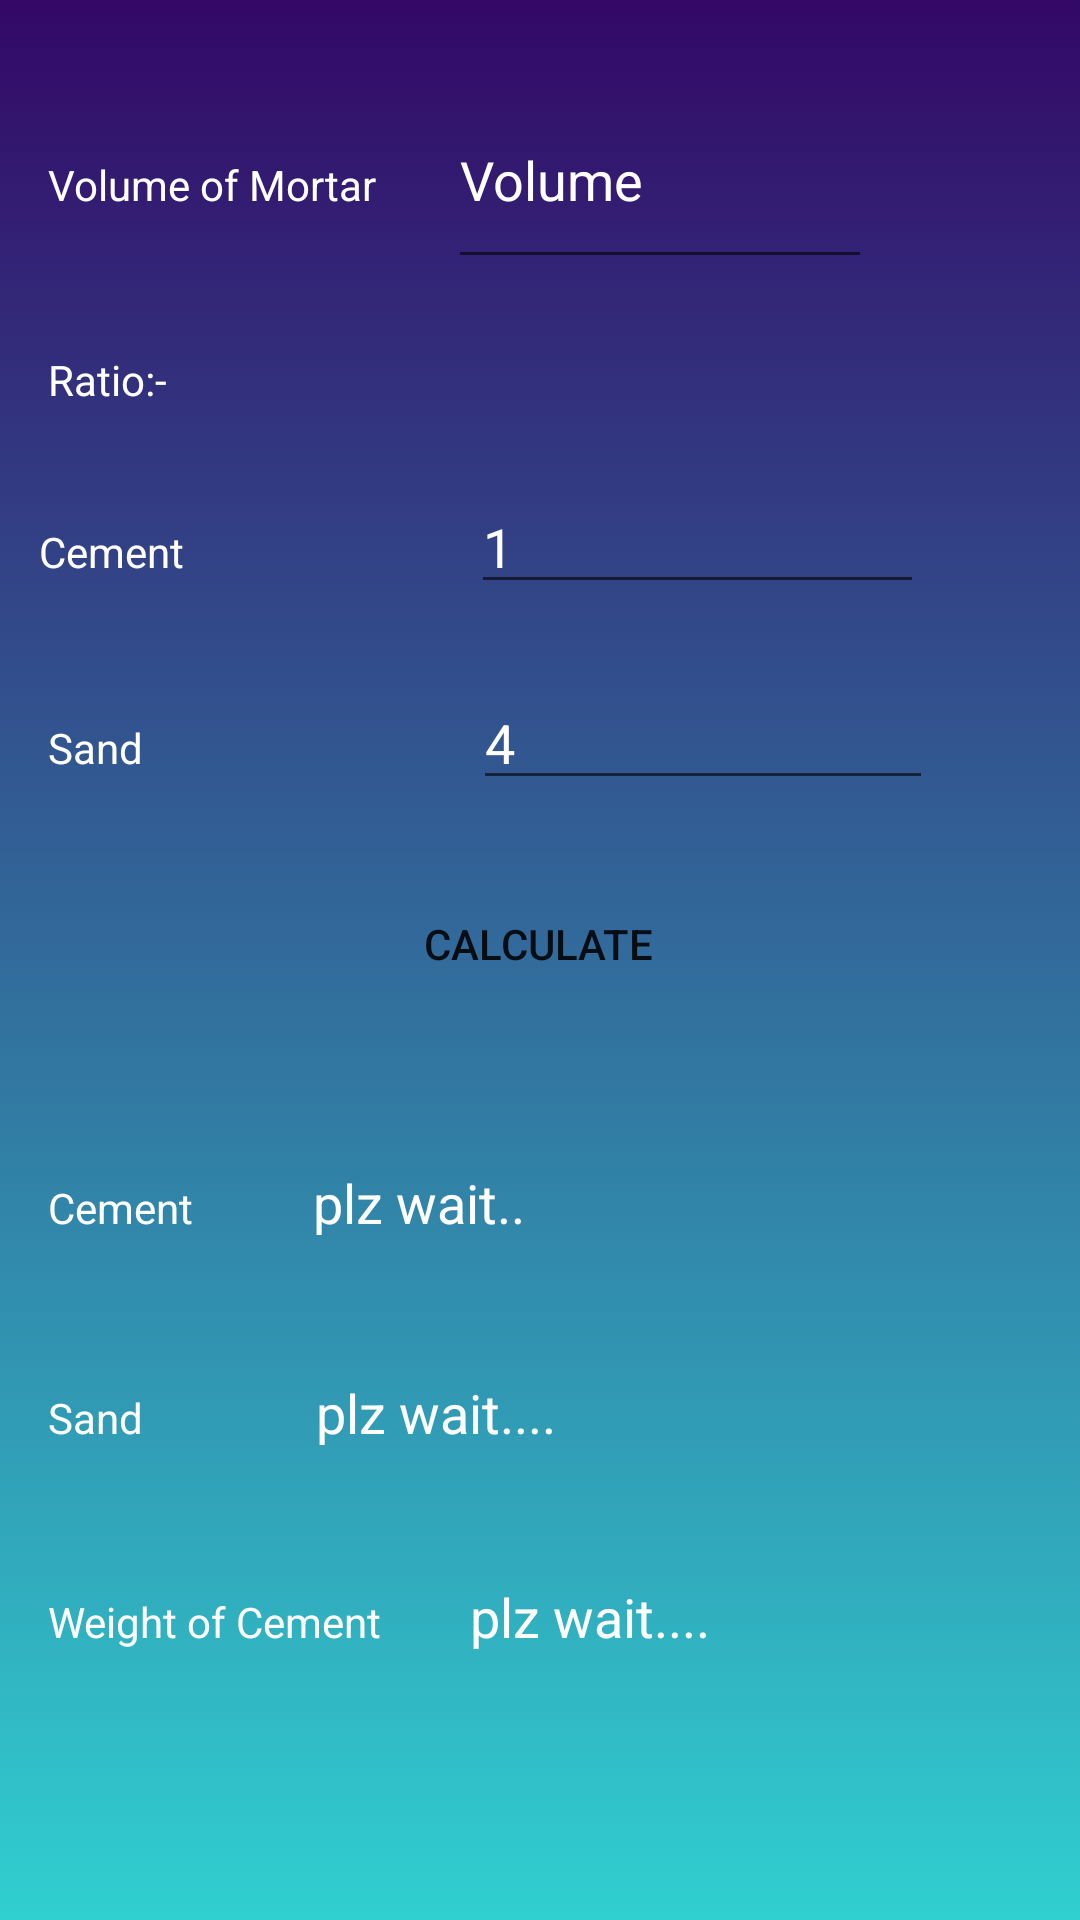

The Android layout XML behind this screen, and the referenced resources:
<!-- AndroidManifest.xml: application theme Theme.CivilCalculator -->
<!-- res/layout/activity_mortal.xml -->
<?xml version="1.0" encoding="utf-8"?>
<androidx.constraintlayout.widget.ConstraintLayout xmlns:android="http://schemas.android.com/apk/res/android"
    xmlns:app="http://schemas.android.com/apk/res-auto"
    xmlns:tools="http://schemas.android.com/tools"
    android:layout_width="match_parent"
    android:layout_height="match_parent"
    android:background="@drawable/second_background"
    tools:context=".Mortal">

    <LinearLayout
        android:id="@+id/linearLayout2"
        android:layout_width="395dp"
        android:layout_height="wrap_content"
        android:layout_marginStart="16dp"
        android:layout_marginLeft="16dp"
        android:layout_marginTop="24dp"
        android:layout_marginEnd="8dp"
        android:layout_marginRight="8dp"
        android:orientation="horizontal"
        app:layout_constraintEnd_toEndOf="parent"
        app:layout_constraintHorizontal_bias="0.0"
        app:layout_constraintStart_toStartOf="parent"
        app:layout_constraintTop_toBottomOf="@+id/linearLayout1">

        <TextView
            android:id="@+id/text8mortal"
            android:layout_width="198dp"
            android:layout_height="30dp"
            android:layout_margin="0sp"
            android:layout_marginStart="16dp"
            android:layout_marginLeft="16dp"
            android:layout_weight="1"
            android:text="Sand"
            android:textColor="#FFFFFF"
            app:layout_constraintStart_toStartOf="parent" />

        <EditText
            android:id="@+id/sandRatiomortal"
            android:layout_width="wrap_content"
            android:layout_height="wrap_content"
            android:layout_marginEnd="100sp"
            android:layout_marginRight="100sp"
            android:layout_weight="1"
            android:ems="10"
            android:hint="Enter sand ratio"
            android:textColorHint="@color/white"
            android:textColor="@color/white"
            android:inputType="numberDecimal"
            android:text="4" />
    </LinearLayout>

    <LinearLayout
        android:id="@+id/linearLayout"
        android:layout_width="387dp"
        android:layout_height="69dp"
        android:layout_marginStart="16dp"
        android:layout_marginLeft="16dp"
        android:layout_marginTop="24dp"
        android:layout_marginEnd="11dp"
        android:layout_marginRight="11dp"
        android:orientation="horizontal"
        app:layout_constraintEnd_toEndOf="parent"
        app:layout_constraintHorizontal_bias="0.0"
        app:layout_constraintStart_toStartOf="parent"
        app:layout_constraintTop_toTopOf="parent">

        <TextView
            android:id="@+id/textView3mortal"
            android:layout_width="128dp"
            android:layout_height="34dp"
            android:layout_weight="1"
            android:text="Volume of Mortar"
            android:textColor="@color/white" />

        <EditText
            android:id="@+id/editVolumemortal"
            android:layout_width="136dp"
            android:layout_height="match_parent"
            android:layout_weight="1"
            android:ems="10"
            android:hint="Volume"
            android:textColorHint="@color/white"
            android:textColor="@color/white"
            android:inputType="numberDecimal" />

        <Spinner
            android:id="@+id/volumeSpinnerMortar"
            android:layout_width="107dp"
            android:layout_height="match_parent"
            android:layout_weight="1" />

    </LinearLayout>

    <TextView
        android:id="@+id/textView5mortal"
        android:layout_width="wrap_content"
        android:layout_height="wrap_content"
        android:layout_marginStart="16dp"
        android:layout_marginLeft="16dp"
        android:layout_marginTop="24dp"
        android:text="Ratio:-"
        android:textColor="#FFFFFF"
        app:layout_constraintStart_toStartOf="parent"
        app:layout_constraintTop_toBottomOf="@+id/linearLayout" />

    <LinearLayout
        android:id="@+id/linearLayout1"
        android:layout_width="395dp"
        android:layout_height="wrap_content"
        android:layout_marginStart="13dp"
        android:layout_marginLeft="13dp"
        android:layout_marginTop="24dp"
        android:layout_marginEnd="8dp"
        android:layout_marginRight="8dp"
        android:orientation="horizontal"
        app:layout_constraintEnd_toEndOf="parent"
        app:layout_constraintHorizontal_bias="0.0"
        app:layout_constraintStart_toStartOf="parent"
        app:layout_constraintTop_toBottomOf="@+id/textView5mortal">

        <TextView
            android:id="@+id/textView7mortal"
            android:layout_width="203dp"
            android:layout_height="30dp"
            android:layout_margin="0sp"
            android:layout_marginStart="16dp"
            android:layout_marginLeft="16dp"
            android:layout_weight="1"
            android:text="Cement"
            android:textColor="#FFFFFF"
            app:layout_constraintStart_toStartOf="parent" />

        <EditText
            android:id="@+id/cementRatiomortal"
            android:layout_width="wrap_content"
            android:layout_height="wrap_content"
            android:layout_marginEnd="100sp"
            android:layout_marginRight="100sp"
            android:layout_weight="1"
            android:ems="10"
            android:hint="Enter cement ratio"
            android:textColorHint="@color/white"
            android:textColor="@color/white"
            android:inputType="numberDecimal"
            android:text="1" />
    </LinearLayout>

    <LinearLayout
        android:id="@+id/linearLayout4"
        android:layout_width="394dp"
        android:layout_height="38dp"
        android:layout_marginStart="16dp"
        android:layout_marginLeft="16dp"
        android:layout_marginTop="50dp"
        android:orientation="horizontal"
        app:layout_constraintEnd_toEndOf="parent"
        app:layout_constraintHorizontal_bias="0.0"
        app:layout_constraintStart_toStartOf="parent"
        app:layout_constraintTop_toBottomOf="@+id/calculateMortar">

        <TextView
            android:id="@+id/textView8mortal"
            android:layout_width="65dp"
            android:layout_height="29dp"
            android:layout_weight="1"
            android:text="Cement "
            android:textColor="#FFFFFF" />

        <TextView
            android:id="@+id/finalCementmortal"
            android:layout_width="165dp"
            android:layout_height="match_parent"
            android:layout_weight="1"
            android:ems="10"
            android:hint="plz wait.."
            android:inputType="numberDecimal"
            android:textColorHint="@color/white"
            android:textColor="@color/white"
            android:textSize="18sp" />

        <Spinner
            android:id="@+id/cementSpinnerMortar"
            android:layout_width="94dp"
            android:layout_height="match_parent"
            android:layout_weight="1" />
    </LinearLayout>

    <LinearLayout
        android:id="@+id/linearLayout5"
        android:layout_width="391dp"
        android:layout_height="36dp"
        android:layout_marginStart="16dp"
        android:layout_marginLeft="16dp"
        android:layout_marginTop="32dp"
        android:orientation="horizontal"
        app:layout_constraintStart_toStartOf="parent"
        app:layout_constraintTop_toBottomOf="@+id/linearLayout4">

        <TextView
            android:id="@+id/textView12mortal"
            android:layout_width="69dp"
            android:layout_height="30dp"
            android:layout_weight="1"
            android:text="Sand"
            android:textColor="#FFFFFF" />

        <TextView
            android:id="@+id/finalSandmortal"
            android:layout_width="167dp"
            android:layout_height="match_parent"
            android:layout_weight="1"
            android:ems="10"
            android:hint="plz wait...."
            android:inputType="numberDecimal"
            android:textColorHint="@color/white"
            android:textColor="@color/white"
            android:textSize="18sp" />

        <Spinner
            android:id="@+id/sandSpinnerMortar"
            android:layout_width="94dp"
            android:layout_height="match_parent"
            android:layout_weight="1"
            app:layout_constraintBottom_toBottomOf="parent"
            app:layout_constraintTop_toTopOf="parent" />
    </LinearLayout>

    <Button
        android:id="@+id/calculateMortar"
        android:layout_width="wrap_content"
        android:layout_height="wrap_content"
        android:layout_marginTop="24dp"
        android:background="@drawable/button_shape"
        android:onClick="calculateMortar"
        android:text="Calculate"
        app:layout_constraintEnd_toEndOf="parent"
        app:layout_constraintHorizontal_bias="0.498"
        app:layout_constraintStart_toStartOf="parent"
        app:layout_constraintTop_toBottomOf="@+id/linearLayout2" />

    <LinearLayout
        android:id="@+id/linearLayout8"
        android:layout_width="392dp"
        android:layout_height="42dp"
        android:layout_marginStart="16dp"
        android:layout_marginLeft="16dp"
        android:layout_marginTop="32dp"
        android:orientation="horizontal"
        app:layout_constraintEnd_toEndOf="parent"
        app:layout_constraintHorizontal_bias="0.0"
        app:layout_constraintStart_toStartOf="parent"
        app:layout_constraintTop_toBottomOf="@+id/linearLayout5">

        <TextView
            android:id="@+id/textView"
            android:layout_width="160dp"
            android:layout_height="31dp"
            android:layout_weight="1"
            android:text="Weight of Cement"
            android:textColor="#FFFFFF" />

        <TextView
            android:id="@+id/cementByWeight"
            android:layout_width="271dp"
            android:layout_height="match_parent"
            android:layout_weight="1"
            android:ems="10"
            android:hint="plz wait...."
            android:inputType="numberDecimal"
            android:textColorHint="@color/white"
            android:textColor="@color/white"
            android:textSize="18sp"
            app:layout_constraintBottom_toBottomOf="parent"
            app:layout_constraintTop_toTopOf="parent" />

    </LinearLayout>


</androidx.constraintlayout.widget.ConstraintLayout>
<!-- resources referenced by this layout -->
<resources>
  <!-- drawable second_background (drawable) -->
  <?xml version="1.0" encoding="utf-8"?>
  <selector xmlns:android="http://schemas.android.com/apk/res/android">
      <item>
          <shape>
              <gradient
                  android:angle="90"
                  android:startColor="#30cfd0"
                  android:endColor="#330867"
                  android:type="linear"/>
          </shape>
  
      </item>
  
  </selector>
  <style name="Theme.CivilCalculator" parent="Theme.MaterialComponents.DayNight.DarkActionBar">
          
          <item name="colorPrimary">@color/purple_500</item>
          <item name="colorPrimaryVariant">@color/purple_700</item>
          <item name="colorOnPrimary">@color/white</item>
          
          <item name="colorSecondary">@color/teal_200</item>
          <item name="colorSecondaryVariant">@color/teal_700</item>
          <item name="colorOnSecondary">@color/black</item>
          
          <item name="android:statusBarColor" tools:targetApi="l">?attr/colorPrimaryVariant</item>
          
      </style>
  <!-- not gathered from this repository: default colours our renderer supplied (Android Studio template values) -->
  <color name="purple_500">#FF6200EE</color>
  <color name="purple_700">#FF3700B3</color>
  <color name="teal_200">#FF03DAC5</color>
  <color name="teal_700">#FF018786</color>
  <color name="black">#FF000000</color>
  <color name="white">#FFFFFFFF</color>
</resources>
